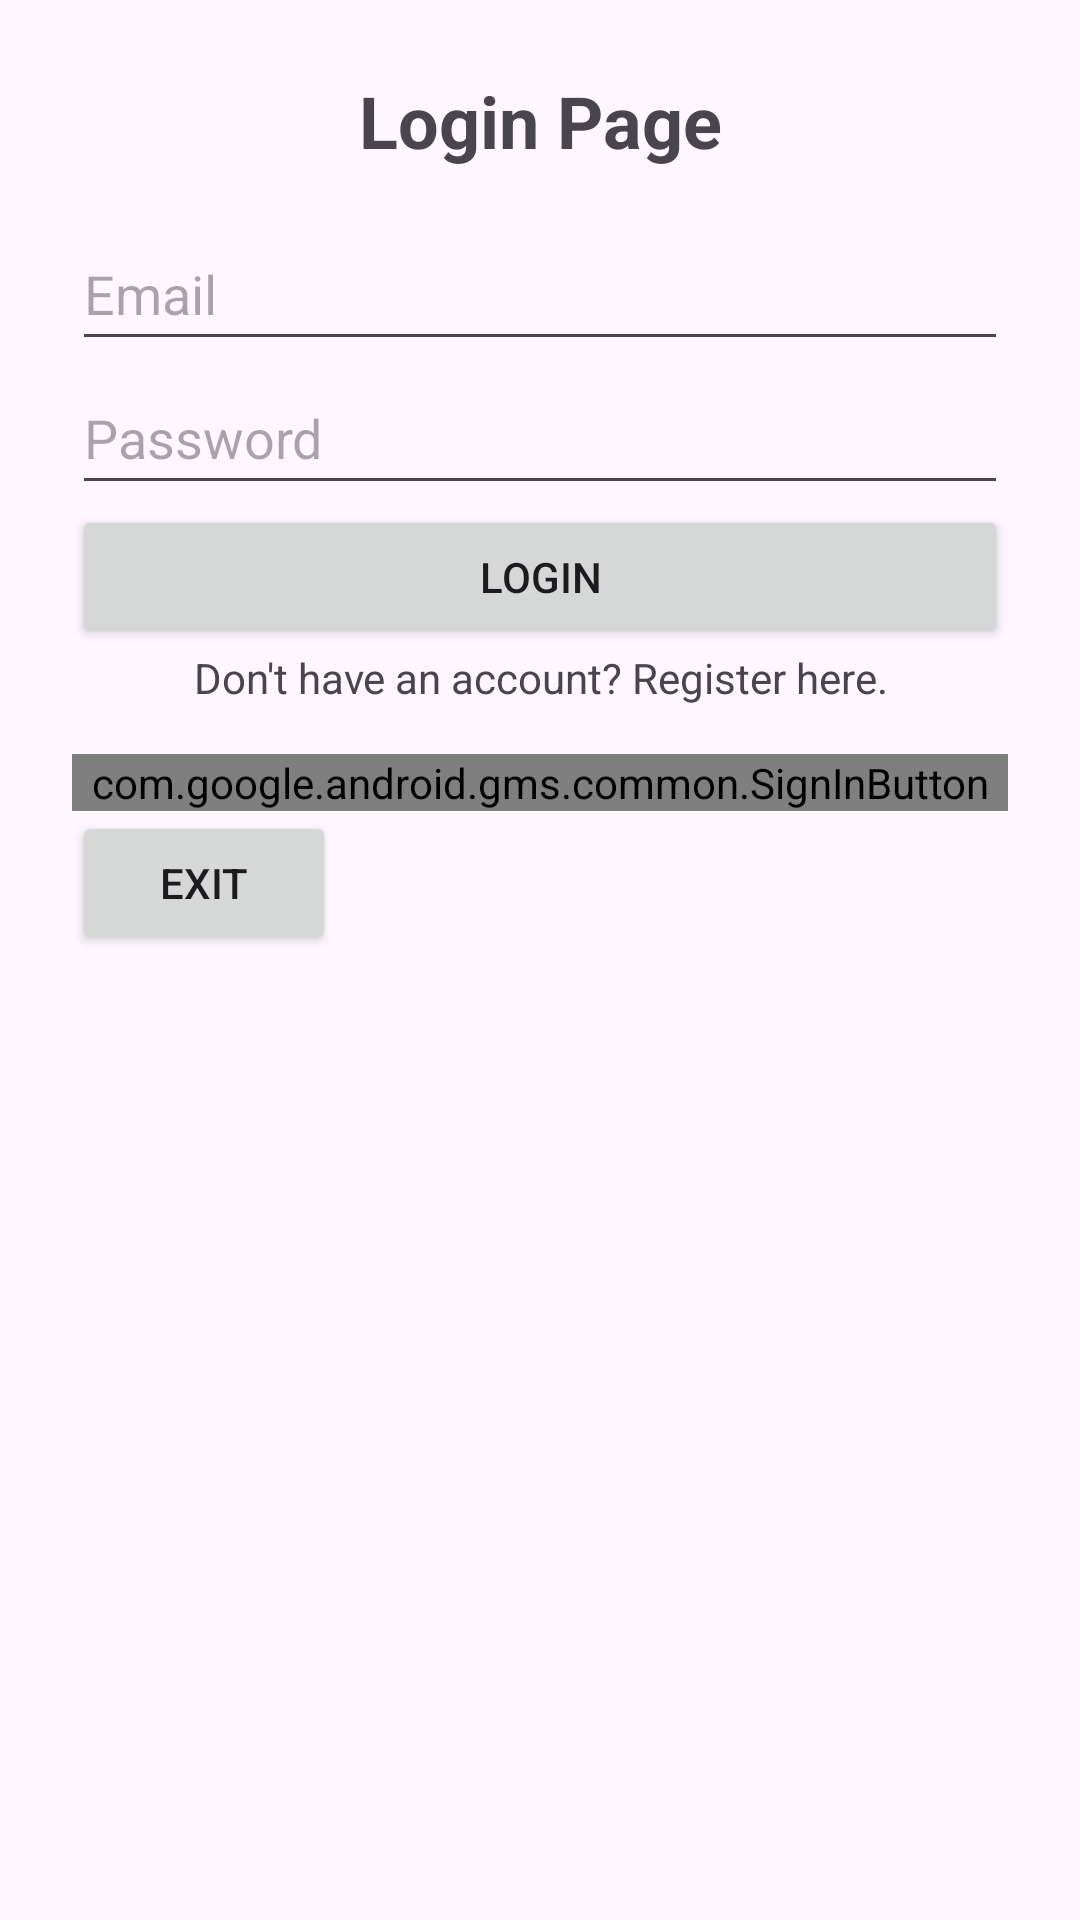

This screen was rendered from an Android layout file. Write that file and the resources it references.
<!-- AndroidManifest.xml: application theme Base.Theme.NewsApp -->
<!-- res/layout/activity_login.xml -->
<LinearLayout xmlns:android="http://schemas.android.com/apk/res/android"
    android:layout_width="match_parent"
    android:orientation="vertical"
    android:padding="24dp"
    android:layout_height="match_parent">

    
    <TextView
        android:id="@+id/tvLoginPage"
        android:layout_width="match_parent"
        android:layout_height="wrap_content"
        android:text="@string/login_page"
        android:textSize="24sp"
        android:textStyle="bold"
        android:textAlignment="center"
        android:paddingBottom="16dp" />

    <EditText
        android:id="@+id/etEmail"
        android:layout_width="match_parent"
        android:layout_height="wrap_content"
        android:autofillHints="no"
        android:hint="@string/email"
        android:inputType="textEmailAddress"
        android:minHeight="48dp" />

    <EditText
        android:id="@+id/etPassword"
        android:layout_width="match_parent"
        android:layout_height="wrap_content"
        android:hint="@string/password"
        android:inputType="textPassword"
        android:minHeight="48dp"
        android:autofillHints="no" />

    <Button
        android:id="@+id/btnLogin"
        android:text="@string/login"
        android:layout_width="match_parent"
        android:layout_height="wrap_content" />

    <TextView
        android:id="@+id/tvRegister"
        android:text="@string/don_t_have_an_account_register_here"
        android:textAlignment="center"
        android:layout_width="match_parent"
        android:layout_height="wrap_content" />

    <com.google.android.gms.common.SignInButton
        android:id="@+id/btnGoogleSignIn"
        android:layout_width="match_parent"
        android:layout_height="wrap_content"
        android:layout_marginTop="16dp" />

    <Button
        android:id="@+id/btnExit"
        android:layout_width="wrap_content"
        android:layout_height="wrap_content"
        android:text="@string/exit" />
</LinearLayout>
<!-- resources referenced by this layout -->
<resources>
  <string name="don_t_have_an_account_register_here">Don\'t have an account? Register here.</string>
  <string name="email">Email</string>
  <string name="exit">Exit</string>
  <string name="login">Login</string>
  <string name="login_page">Login Page</string>
  <string name="password">Password</string>
  <style name="Base.Theme.NewsApp" parent="Theme.Material3.DayNight.NoActionBar">
          
          <item name="colorPrimary">@color/purple</item>
          <item name="colorPrimaryVariant">@color/purple</item>
          <item name="android:statusBarColor">@color/purple</item>
      </style>
</resources>
